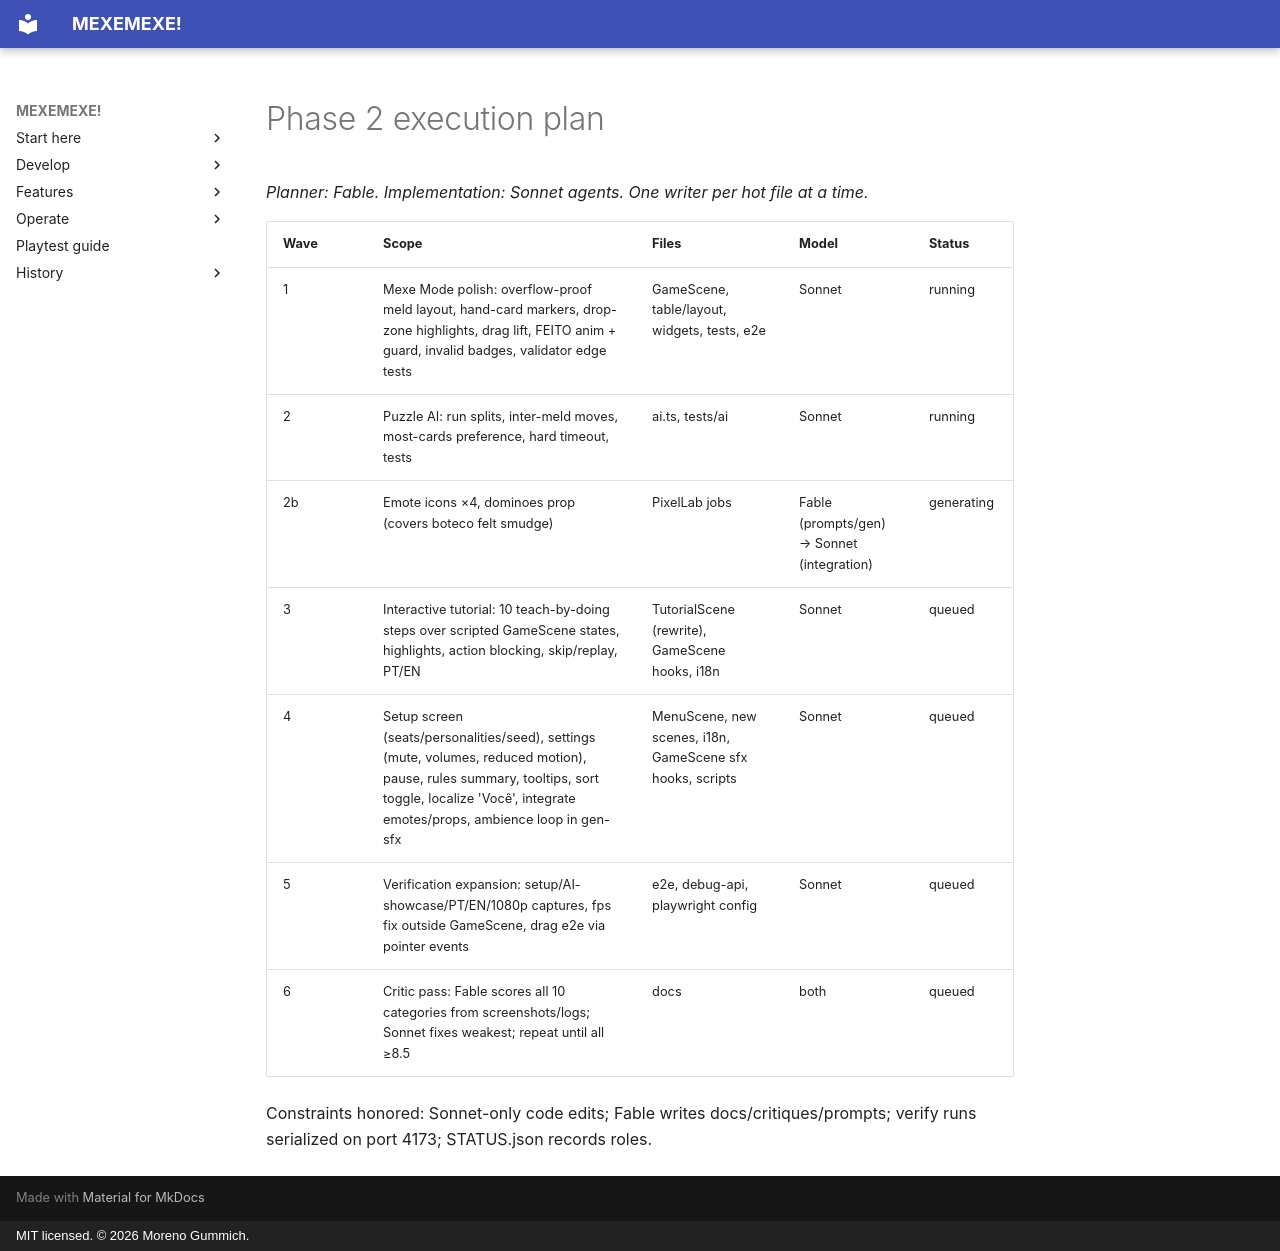

repository: mgummich/mexemexe-game · page: PHASE2_PLAN/index.html · generator: mkdocs · copyright: MIT licensed. © 2026 Moreno Gummich.

# Phase 2 execution plan

*Planner: Fable. Implementation: Sonnet agents. One writer per hot file at a time.*

| Wave | Scope | Files | Model | Status |
|---|---|---|---|---|
| 1 | Mexe Mode polish: overflow-proof meld layout, hand-card markers, drop-zone highlights, drag lift, FEITO anim + guard, invalid badges, validator edge tests | GameScene, table/layout, widgets, tests, e2e | Sonnet | running |
| 2 | Puzzle AI: run splits, inter-meld moves, most-cards preference, hard timeout, tests | ai.ts, tests/ai | Sonnet | running |
| 2b | Emote icons ×4, dominoes prop (covers boteco felt smudge) | PixelLab jobs | Fable (prompts/gen) → Sonnet (integration) | generating |
| 3 | Interactive tutorial: 10 teach-by-doing steps over scripted GameScene states, highlights, action blocking, skip/replay, PT/EN | TutorialScene (rewrite), GameScene hooks, i18n | Sonnet | queued |
| 4 | Setup screen (seats/personalities/seed), settings (mute, volumes, reduced motion), pause, rules summary, tooltips, sort toggle, localize 'Você', integrate emotes/props, ambience loop in gen-sfx | MenuScene, new scenes, i18n, GameScene sfx hooks, scripts | Sonnet | queued |
| 5 | Verification expansion: setup/AI-showcase/PT/EN/1080p captures, fps fix outside GameScene, drag e2e via pointer events | e2e, debug-api, playwright config | Sonnet | queued |
| 6 | Critic pass: Fable scores all 10 categories from screenshots/logs; Sonnet fixes weakest; repeat until all ≥8.5 | docs | both | queued |

Constraints honored: Sonnet-only code edits; Fable writes docs/critiques/prompts;
verify runs serialized on port 4173; STATUS.json records roles.
